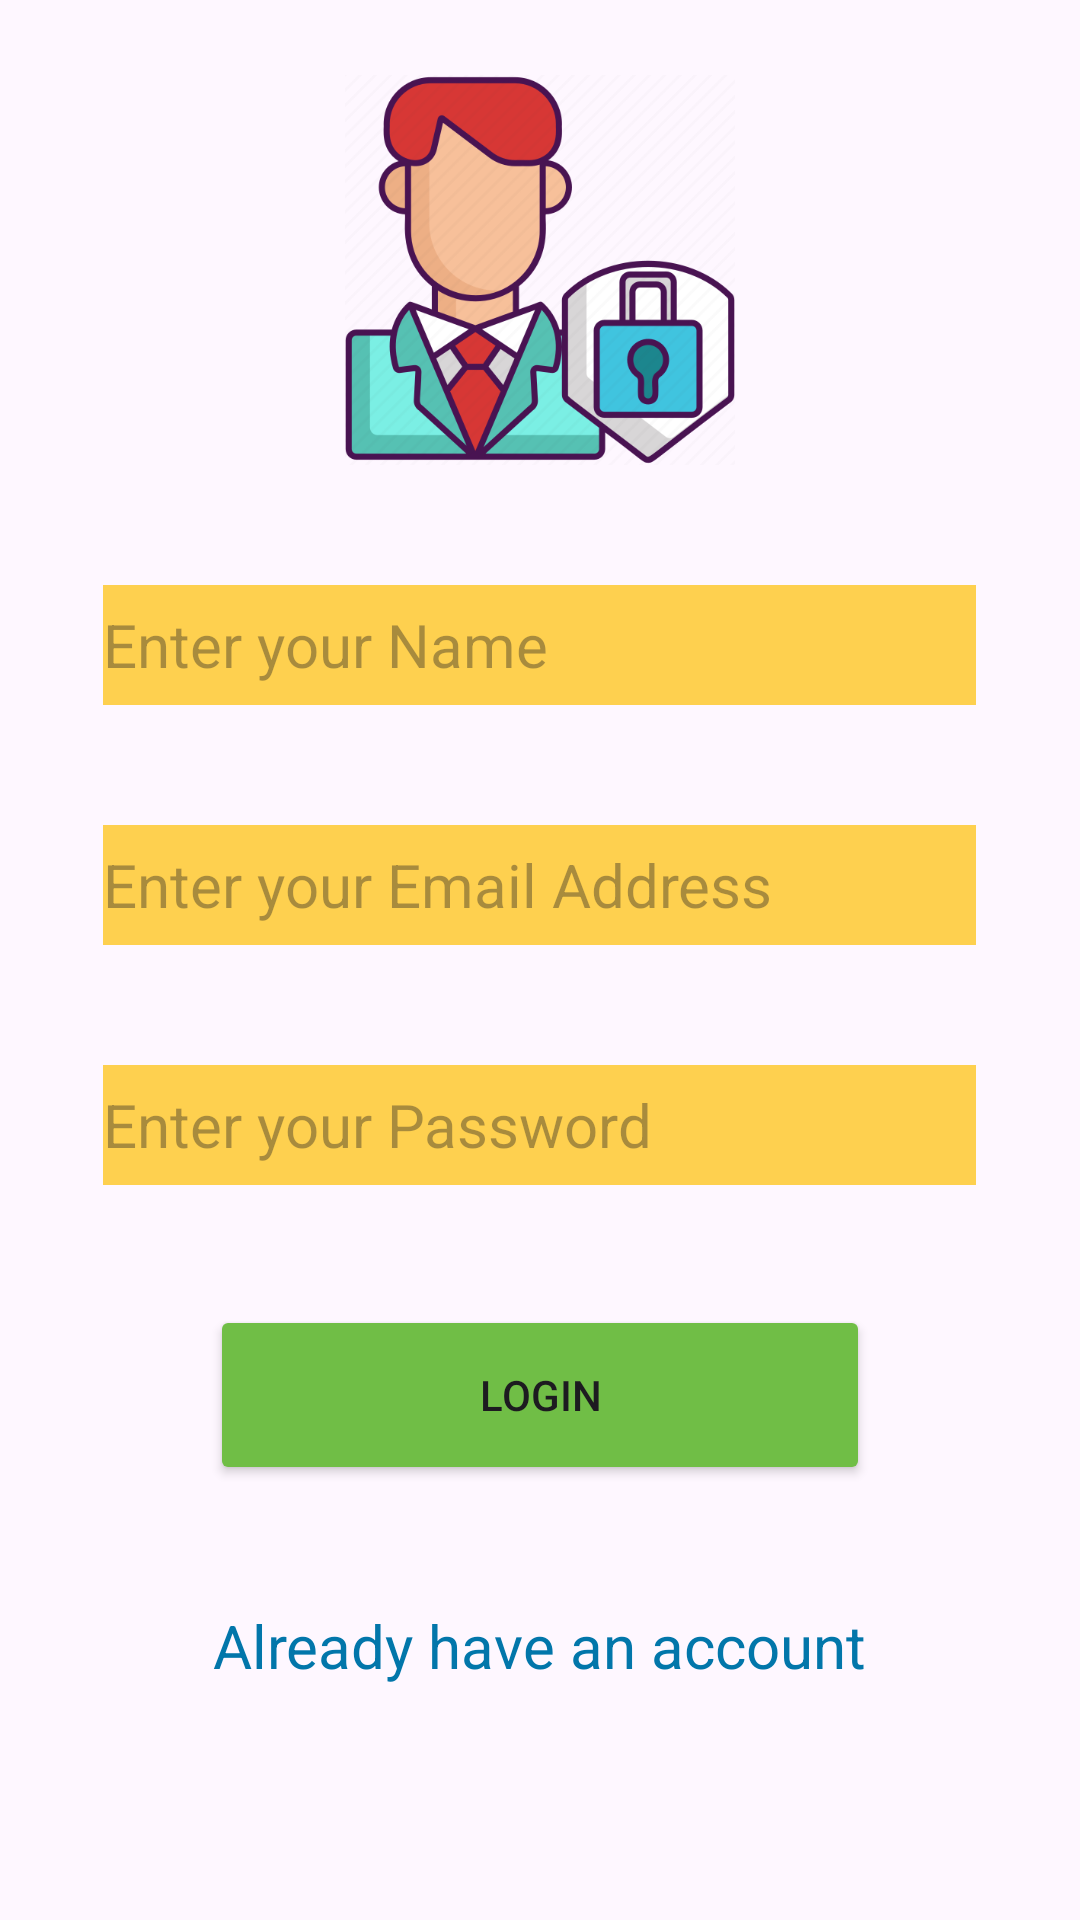

Reconstruct the res/layout file that produces this screen, plus the resources it refers to.
<!-- AndroidManifest.xml: application theme Theme.Social_media_login -->
<!-- res/layout/activity_main2.xml -->
<?xml version="1.0" encoding="utf-8"?>
<LinearLayout xmlns:android="http://schemas.android.com/apk/res/android"
    xmlns:app="http://schemas.android.com/apk/res-auto"
    xmlns:tools="http://schemas.android.com/tools"
    android:layout_width="match_parent"
    android:layout_height="match_parent"
    android:orientation="vertical"
    tools:context=".MainActivity2">

    <ImageView
        android:id="@+id/imageView"
        android:layout_width="200dp"
        android:layout_height="130dp"
        android:layout_gravity="center"
        android:layout_marginTop="25dp"
        android:layout_marginBottom="40dp"
        android:src="@drawable/img_4" />

    <EditText
        android:id="@+id/etnn"
        android:layout_width="291dp"
        android:layout_height="40dp"
        android:layout_marginBottom="40dp"
        android:layout_gravity="center"
        android:background="#B4FFC107"
        android:ems="10"
        android:hint="Enter your Name"
        android:inputType="text"
        android:textSize="20sp" />

    <EditText
        android:id="@+id/etne"
        android:layout_width="291dp"
        android:layout_height="40dp"
        android:layout_gravity="center"
        android:layout_marginBottom="40dp"
        android:background="#B4FFC107"
        android:ems="10"
        android:hint="Enter your Email Address"
        android:inputType="textEmailAddress"
        android:textSize="20sp" />

    <EditText
        android:id="@+id/etnp"
        android:layout_width="291dp"
        android:layout_height="40dp"
        android:layout_gravity="center"
        android:layout_marginBottom="40dp"
        android:background="#B4FFC107"
        android:ems="10"
        android:hint="Enter your Password"
        android:inputType="textPassword"
        android:textSize="20sp" />

    <Button
        android:id="@+id/logbtn"
        android:layout_width="220dp"
        android:layout_height="60dp"
        android:layout_gravity="center"
        android:layout_marginBottom="40dp"
        android:text="Login" />

    <TextView
        android:id="@+id/textView"
        android:layout_width="wrap_content"
        android:layout_height="30dp"
        android:layout_gravity="center"
        android:layout_marginBottom="40dp"
        android:text="Already have an account"
        android:textColor="#0276AA"
        android:textSize="20sp" />

    <LinearLayout
        android:layout_width="match_parent"
        android:layout_height="100dp"
        android:orientation="horizontal"
        android:layout_marginBottom="40dp">

        <ImageView
            android:id="@+id/google"
            android:layout_width="75dp"
            android:layout_height="75dp"
            android:layout_marginStart="96dp"
            android:layout_marginEnd="43dp"
            android:layout_marginBottom="35dp"
            app:layout_constraintBottom_toBottomOf="parent"
            app:layout_constraintEnd_toStartOf="@+id/facebook"
            app:layout_constraintStart_toStartOf="parent"
            app:layout_constraintTop_toBottomOf="@+id/imageView"
            app:srcCompat="@drawable/img_2" />

        <ImageView
            android:id="@+id/facebook"
            android:layout_width="75dp"
            android:layout_height="75dp"
            android:layout_marginEnd="122dp"
            android:layout_marginBottom="31dp"
            app:layout_constraintBottom_toBottomOf="parent"
            app:layout_constraintEnd_toEndOf="parent"
            app:layout_constraintStart_toEndOf="@+id/google"
            app:layout_constraintTop_toBottomOf="@+id/textView"
            app:srcCompat="@drawable/img_3" />
    </LinearLayout>

</LinearLayout>
<!-- resources referenced by this layout -->
<resources>
  <!-- drawable img_4: png bitmap (drawable, 70009 bytes) -->
  <style name="Theme.Social_media_login" parent="Base.Theme.Social_media_login" />
  <style name="Base.Theme.Social_media_login" parent="Theme.Material3.DayNight.NoActionBar">
          
          
          <item name="colorButtonNormal">@color/green</item>
      </style>
  <color name="green">#70BE46</color>
</resources>
